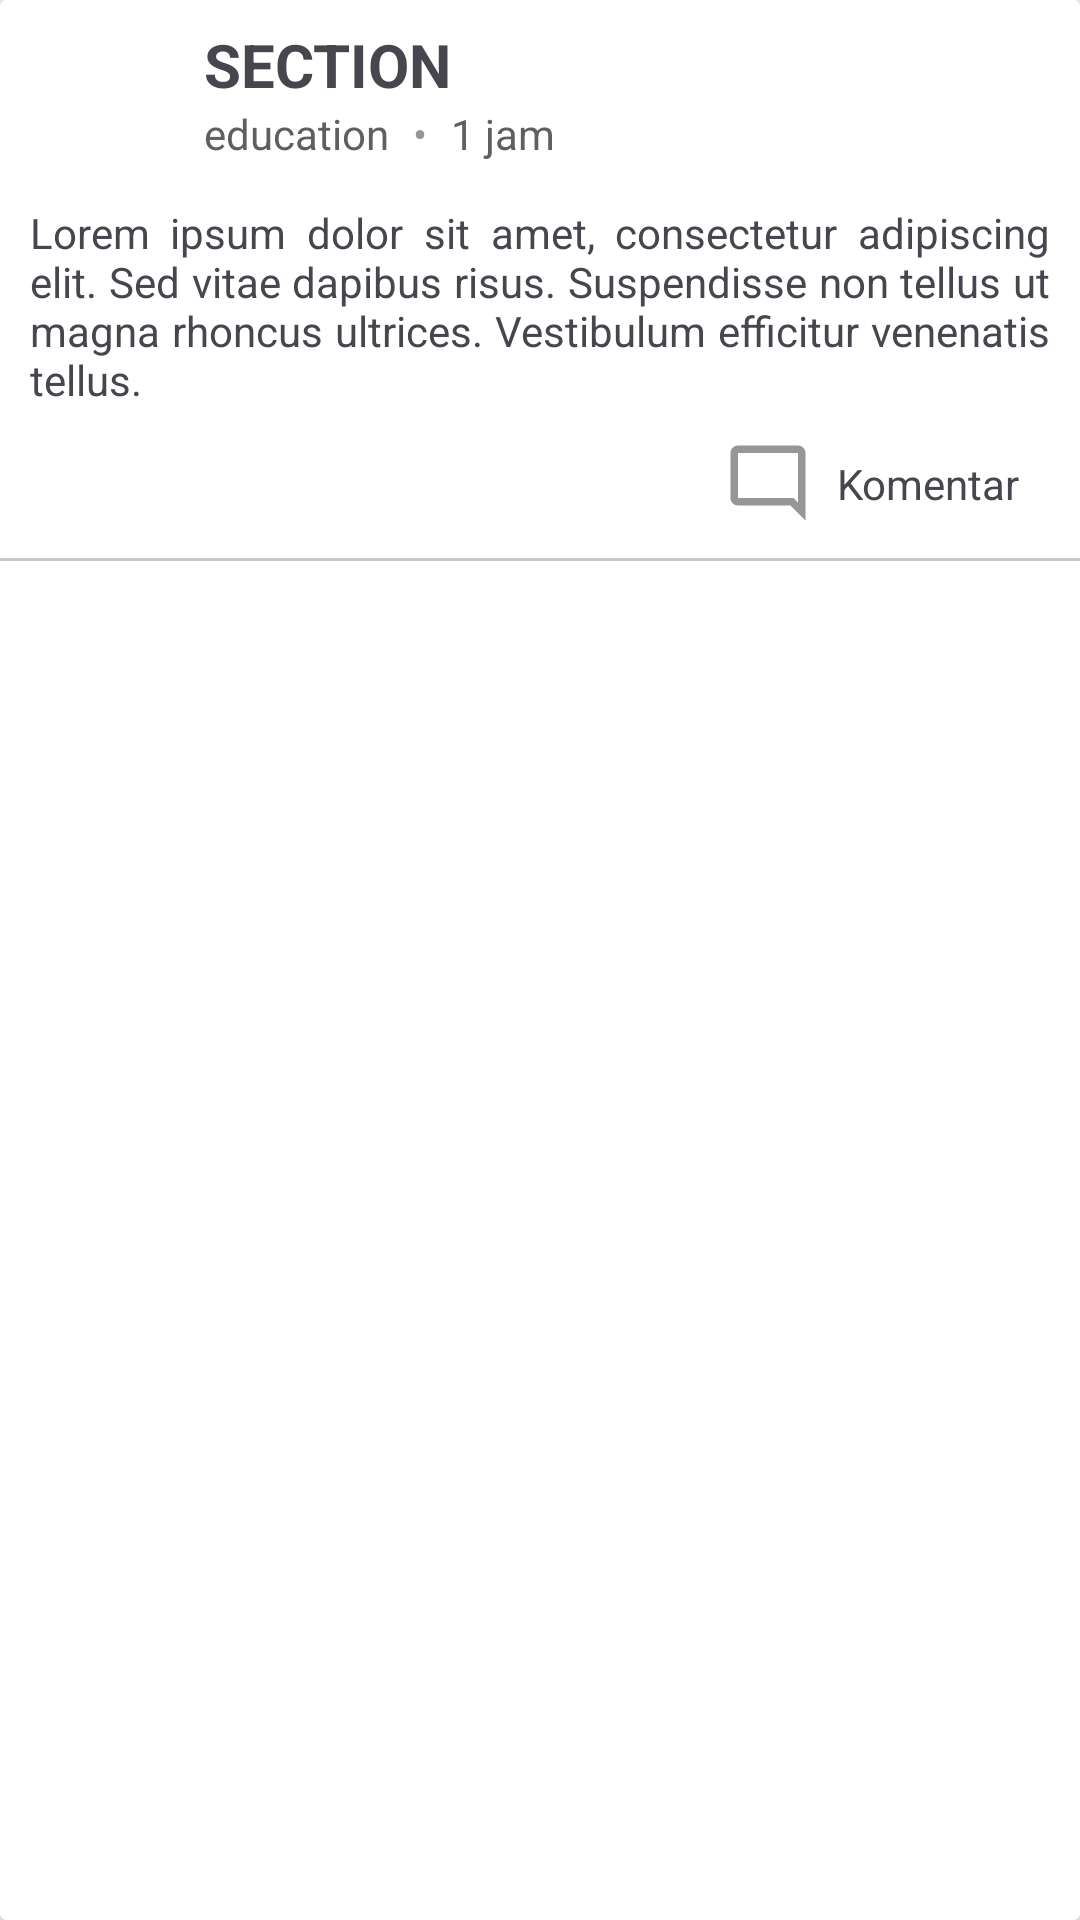

Here is an Android app screen rendered from its layout file. Give the layout XML and the strings, colors and styles it references.
<!-- AndroidManifest.xml: application theme Theme.SECTION -->
<!-- res/layout/rv_postingan.xml -->
<?xml version="1.0" encoding="utf-8"?>
<androidx.cardview.widget.CardView xmlns:android="http://schemas.android.com/apk/res/android"
    xmlns:app="http://schemas.android.com/apk/res-auto"
    xmlns:tools="http://schemas.android.com/tools"
    android:layout_width="match_parent"
    android:layout_height="wrap_content">
    <androidx.constraintlayout.widget.ConstraintLayout
        android:layout_width="match_parent"
        android:layout_height="match_parent">

        <com.google.android.material.imageview.ShapeableImageView
            android:id="@+id/avatar"
            android:layout_width="50dp"
            android:layout_height="50dp"
            android:scaleType="centerCrop"
            android:src="@drawable/boy"
            android:layout_margin="10dp"
            app:layout_constraintStart_toStartOf="parent"
            app:layout_constraintTop_toTopOf="parent"
            app:shapeAppearance="@style/circleImageView" />

        <com.google.android.material.textview.MaterialTextView
            android:id="@+id/tv_name"
            android:layout_width="wrap_content"
            android:layout_height="wrap_content"
            android:layout_margin="8dp"
            android:layout_marginTop="8dp"
            android:text="@string/app_name"
            android:textSize="20sp"
            android:textStyle="bold"
            app:layout_constraintStart_toEndOf="@+id/avatar"
            app:layout_constraintTop_toTopOf="parent" />

        <com.google.android.material.textview.MaterialTextView
            android:textColor="@color/darkGrey"
            android:id="@+id/theme_dcs"
            android:layout_width="wrap_content"
            android:layout_height="wrap_content"
            android:text="@string/theme_dcs"
            app:layout_constraintStart_toStartOf="@+id/tv_name"
            app:layout_constraintTop_toBottomOf="@+id/tv_name" />

        <com.google.android.material.textview.MaterialTextView
            android:textColor="@color/grey"
            android:id="@+id/dot"
            android:layout_width="wrap_content"
            android:layout_height="wrap_content"
            android:layout_marginStart="8dp"
            android:gravity="center_vertical"
            android:text="•"
            app:layout_constraintStart_toEndOf="@+id/theme_dcs"
            app:layout_constraintTop_toTopOf="@+id/theme_dcs" />

        <com.google.android.material.textview.MaterialTextView
            android:textColor="@color/darkGrey"
            android:id="@+id/time"
            android:layout_width="wrap_content"
            android:layout_height="wrap_content"
            android:layout_marginStart="8dp"
            android:text="@string/time"
            app:layout_constraintStart_toEndOf="@+id/dot"
            app:layout_constraintTop_toBottomOf="@+id/tv_name" />

        <com.google.android.material.textview.MaterialTextView
            android:id="@+id/tv_Forum_dcs"
            android:layout_width="match_parent"
            android:layout_height="wrap_content"
            android:layout_marginHorizontal="10dp"
            android:layout_marginTop="8dp"
            android:justificationMode="inter_word"
            android:text="@string/lorem_ipsum"
            app:layout_constraintEnd_toEndOf="parent"
            app:layout_constraintStart_toStartOf="parent"
            app:layout_constraintTop_toBottomOf="@+id/avatar" />

        <androidx.constraintlayout.widget.ConstraintLayout
            android:id="@+id/linearLayout"
            android:layout_width="match_parent"
            android:layout_height="wrap_content"
            android:layout_margin="10dp"
            app:layout_constraintEnd_toEndOf="parent"
            app:layout_constraintStart_toStartOf="parent"
            app:layout_constraintTop_toBottomOf="@+id/tv_Forum_dcs">

            <ImageView
                android:id="@+id/comment"
                android:layout_width="30dp"
                android:layout_height="30dp"
                android:layout_marginEnd="8dp"
                android:clickable="true"
                android:focusable="true"
                android:src="@drawable/ic_comment_24"
                app:layout_constraintBottom_toBottomOf="parent"
                app:layout_constraintEnd_toStartOf="@+id/textView7"
                app:layout_constraintTop_toTopOf="parent"
                app:tint="@color/grey" />

            <TextView
                android:id="@+id/textView7"
                android:layout_width="wrap_content"
                android:layout_height="wrap_content"
                android:layout_marginHorizontal="10dp"
                android:text="Komentar"
                app:layout_constraintBottom_toBottomOf="parent"
                app:layout_constraintEnd_toEndOf="parent"
                app:layout_constraintTop_toTopOf="parent" />
        </androidx.constraintlayout.widget.ConstraintLayout>

        <com.google.android.material.divider.MaterialDivider
            android:id="@+id/materialDivider"
            android:layout_width="match_parent"
            android:layout_marginTop="10dp"
            android:layout_height="1dp"
            app:layout_constraintEnd_toEndOf="parent"
            app:layout_constraintHorizontal_bias="0.0"
            app:layout_constraintStart_toStartOf="parent"
            app:layout_constraintTop_toBottomOf="@+id/linearLayout" />
    </androidx.constraintlayout.widget.ConstraintLayout>

</androidx.cardview.widget.CardView>
<!-- resources referenced by this layout -->
<resources>
  <color name="darkGrey">#605F5F</color>
  <color name="grey">#969696</color>
  <!-- drawable ic_comment_24 (drawable) -->
  <vector android:height="30dp" android:tint="#000000"
      android:viewportHeight="24" android:viewportWidth="24"
      android:width="30dp" xmlns:android="http://schemas.android.com/apk/res/android">
      <path android:fillColor="@android:color/white" android:pathData="M20,17.17L18.83,16H4V4h16v13.17zM20,2H4c-1.1,0 -2,0.9 -2,2v12c0,1.1 0.9,2 2,2h14l4,4V4c0,-1.1 -0.9,-2 -2,-2z"/>
  </vector>
  <string name="app_name">SECTION</string>
  <string name="lorem_ipsum">Lorem ipsum dolor sit amet, consectetur adipiscing elit. Sed vitae dapibus risus. Suspendisse non tellus ut magna rhoncus ultrices. Vestibulum efficitur venenatis tellus.</string>
  <string name="theme_dcs">education</string>
  <string name="time">1 jam</string>
  <style name="circleImageView" parent="">
          <item name="cornerFamily">rounded</item>
          <item name="cornerSize">50%</item>
      </style>
  <style name="Theme.SECTION" parent="Theme.Material3.DayNight.NoActionBar">
          
          <item name="colorPrimary">@color/black</item>
          <item name="colorPrimaryVariant">@color/purple_700</item>
          <item name="colorOnPrimary">@color/lightBlue</item>
          
          <item name="colorSecondary">@color/teal_200</item>
          <item name="colorSecondaryVariant">@color/teal_700</item>
          <item name="colorOnSecondary">@color/black</item>
          
          <item name="android:statusBarColor">?attr/colorOnPrimary</item>
          
  
      </style>
  <color name="black">#FF000000</color>
  <color name="purple_700">#FF3700B3</color>
  <color name="lightBlue">#82B7FF</color>
  <color name="teal_200">#FF03DAC5</color>
  <color name="teal_700">#FF018786</color>
</resources>
